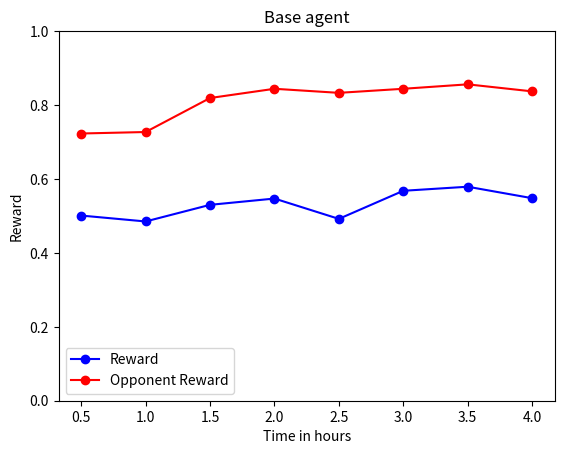
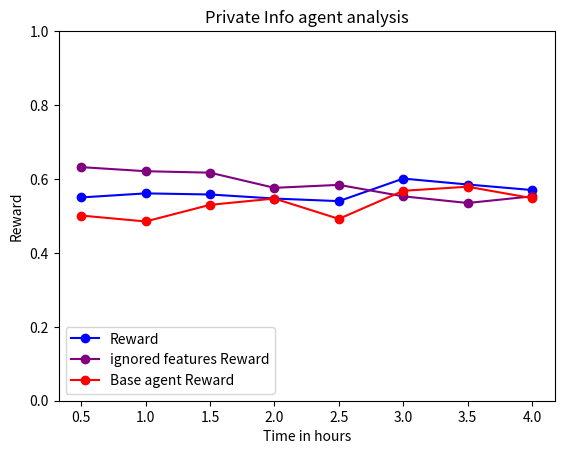
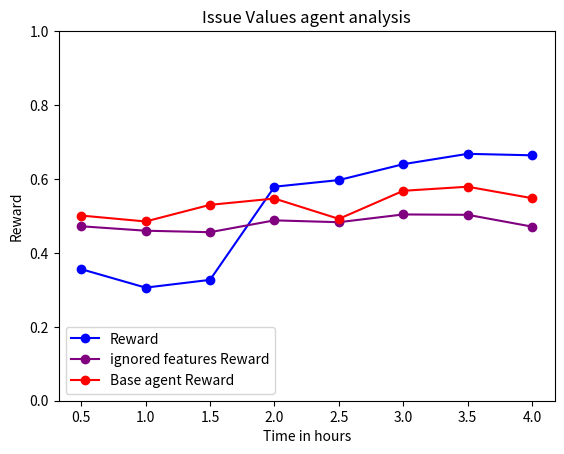
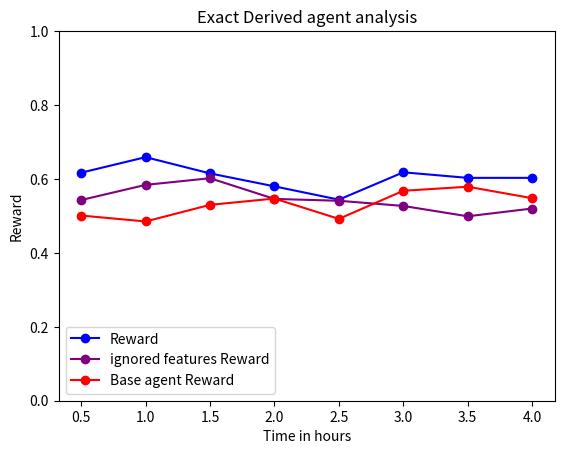
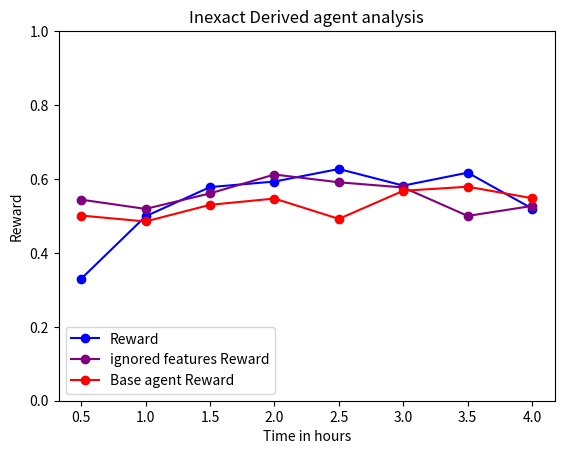
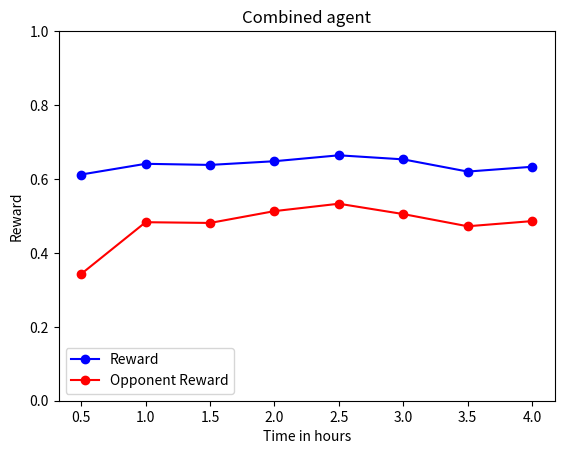
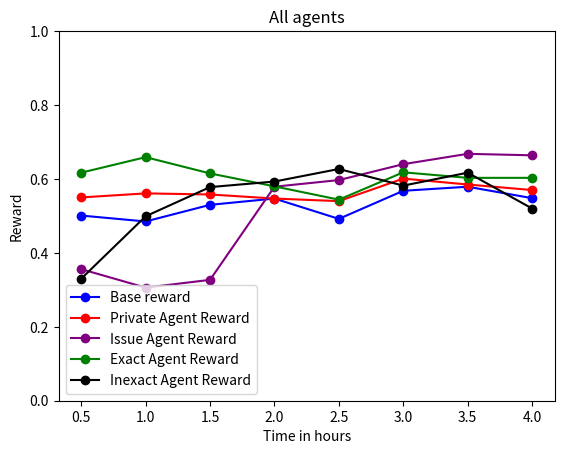
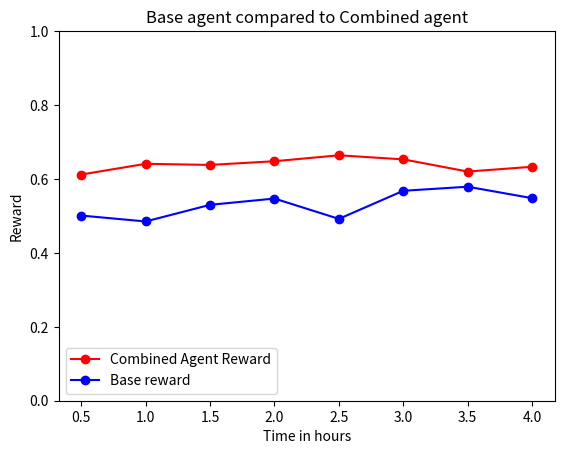

Recreate these plots in Python, in order.
import matplotlib.pyplot as plt

x = [0.5, 1, 1.5, 2, 2.5, 3, 3.5, 4]
reward = [0.501, 0.485, 0.530, 0.547, 0.492, 0.568, 0.579, 0.548]
opp_reward = [0.723, 0.727, 0.819, 0.844, 0.833, 0.844, 0.856, 0.837]

plt.plot(x, reward, c="blue", marker="o", label="Reward")
plt.plot(x, opp_reward, c="red", marker="o", label="Opponent Reward")

plt.title("Base agent")
plt.legend(loc="lower left")
plt.xlabel("Time in hours")
plt.ylabel("Reward")
plt.ylim(0, 1)
plt.show()
plt.close()

private_reward = [0.550, 0.561, 0.558, 0.547, 0.540, 0.601, 0.585, 0.570]
private_minus_extra_feature_reward = [0.632, 0.621, 0.617, 0.576, 0.584, 0.553, 0.535, 0.553]
opp_private_minus_extra_feature_reward = [0.813, 0.761, 0.781, 0.799, 0.866, 0.863, 0.837, 0.861]
opp_reward = [0.752, 0.733, 0.742, 0.743, 0.817, 0.765, 0.794, 0.743]

plt.plot(x, private_reward, c="blue", marker="o", label="Reward")
plt.plot(x, private_minus_extra_feature_reward, c="purple", marker="o", label="ignored features Reward")
plt.plot(x, reward, c="red", marker="o", label="Base agent Reward")

plt.title("Private Info agent analysis")
plt.legend(loc="lower left")
plt.xlabel("Time in hours")
plt.ylabel("Reward")
plt.ylim(0, 1)
plt.show()
plt.close()


issue_reward = [0.356, 0.306, 0.327, 0.579, 0.597, 0.640, 0.668, 0.664]
issue_minus_extra_features_reward = [0.472, 0.460, 0.456, 0.488, 0.483, 0.504, 0.503, 0.471]
opp_reward = [0.700, 0.689, 0.673, 0.573, 0.525, 0.553, 0.591, 0.561]

plt.plot(x, issue_reward, c="blue", marker="o", label="Reward")
plt.plot(x, issue_minus_extra_features_reward, c="purple", marker="o", label="ignored features Reward")
plt.plot(x, reward, c="red", marker="o", label="Base agent Reward")

plt.title("Issue Values agent analysis")
plt.legend(loc="lower left")
plt.xlabel("Time in hours")
plt.ylabel("Reward")
plt.ylim(0, 1)
plt.show()
plt.close()

exact_derived_reward = [0.617, 0.659, 0.615, 0.580, 0.544, 0.618, 0.603, 0.603]
exact_derived_minus_extra_features_reward = [0.543, 0.584, 0.602, 0.546, 0.541, 0.527, 0.499, 0.520]
opp_reward = [0.367, 0.374, 0.338, 0.283, 0.165, 0.323, 0.343, 0.335]

plt.plot(x, exact_derived_reward, c="blue", marker="o", label="Reward")
plt.plot(x, exact_derived_minus_extra_features_reward, c="purple", marker="o", label="ignored features Reward")
plt.plot(x, reward, c="red", marker="o", label="Base agent Reward")

plt.title("Exact Derived agent analysis")
plt.legend(loc="lower left")
plt.xlabel("Time in hours")
plt.ylabel("Reward")
plt.ylim(0, 1)
plt.show()
plt.close()

inexact_derived_reward = [0.330, 0.499, 0.578, 0.593, 0.627, 0.582, 0.617, 0.520]
inexact_derived_minus_extra_features_reward = [0.544, 0.519, 0.561, 0.612, 0.591, 0.577, 0.500, 0.527]
opp_reward = [0.092, 0.207, 0.277, 0.344, 0.391, 0.310, 0.334, 0.277]

plt.plot(x, inexact_derived_reward, c="blue", marker="o", label="Reward")
plt.plot(x, inexact_derived_minus_extra_features_reward, c="purple", marker="o", label="ignored features Reward")
plt.plot(x, reward, c="red", marker="o", label="Base agent Reward")

plt.title("Inexact Derived agent analysis")
plt.legend(loc="lower left")
plt.xlabel("Time in hours")
plt.ylabel("Reward")
plt.ylim(0, 1)
plt.show()
plt.close()


all_agents = [0.612, 0.641, 0.638, 0.648, 0.664, 0.653, 0.620, 0.633]
opp_reward = [0.343, 0.483, 0.481, 0.513, 0.533, 0.505, 0.472, 0.486]

plt.plot(x, all_agents, c="blue", marker="o", label="Reward")
plt.plot(x, opp_reward, c="red", marker="o", label="Opponent Reward")

plt.title("Combined agent")
plt.legend(loc="lower left")
plt.xlabel("Time in hours")
plt.ylabel("Reward")
plt.ylim(0, 1)
plt.show()
plt.close()

plt.plot(x, reward, c="blue", marker="o", label="Base reward")
plt.plot(x, private_reward, c="red", marker="o", label="Private Agent Reward")
plt.plot(x, issue_reward, c="purple", marker="o", label="Issue Agent Reward")
plt.plot(x, exact_derived_reward, c="green", marker="o", label="Exact Agent Reward")
plt.plot(x, inexact_derived_reward, c="black", marker="o", label="Inexact Agent Reward")

plt.title("All agents")
plt.legend(loc="lower left")
plt.xlabel("Time in hours")
plt.ylabel("Reward")
plt.ylim(0, 1)
plt.show()
plt.close()

plt.plot(x, all_agents, c="red", marker="o", label="Combined Agent Reward")
plt.plot(x, reward, c="blue", marker="o", label="Base reward")

plt.title("Base agent compared to Combined agent")
plt.legend(loc="lower left")
plt.xlabel("Time in hours")
plt.ylabel("Reward")
plt.ylim(0, 1)
plt.show()
plt.close()
